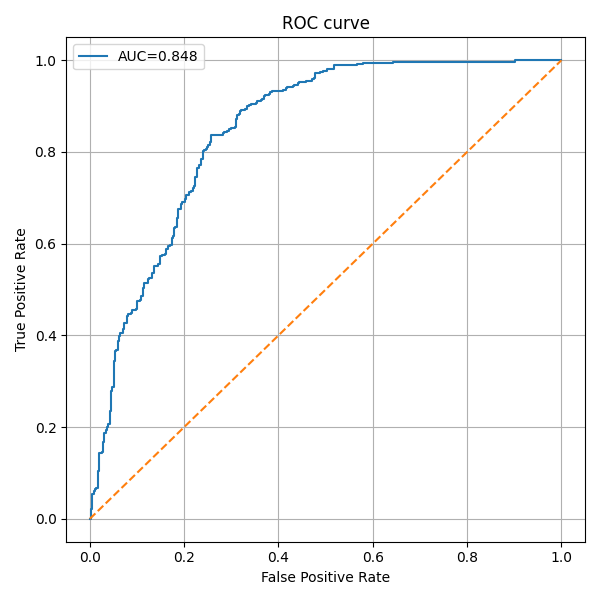

Source data for this figure (header and first rows):
fpr, tpr, threshold
0.0, 0.0, inf
0.002793, 0.0, 0.9963
0.002793, 0.02235, 0.9924
0.005587, 0.02235, 0.9923
0.005587, 0.05307, 0.9891
0.00838, 0.05307, 0.9888
0.00838, 0.06145, 0.9885
0.01117, 0.06145, 0.9883
0.01117, 0.06425, 0.9883
0.01397, 0.06425, 0.9879
0.01397, 0.06704, 0.9877
0.01676, 0.06704, 0.9874
0.01676, 0.1034, 0.984
0.01955, 0.1034, 0.984
0.01955, 0.1425, 0.9811
0.02514, 0.1425, 0.9807
0.02514, 0.1453, 0.9804
0.02793, 0.1453, 0.9799
0.02793, 0.1676, 0.9778
0.03073, 0.1676, 0.9778
0.03073, 0.1872, 0.9746
0.03352, 0.1872, 0.9741
0.03352, 0.1927, 0.9732
0.03631, 0.1927, 0.9731
0.03631, 0.2011, 0.9722
0.03911, 0.2011, 0.9721
0.03911, 0.2067, 0.9708
0.0419, 0.2067, 0.9707
0.0419, 0.2346, 0.9675
0.04469, 0.2346, 0.9675
0.04469, 0.2793, 0.9618
0.04749, 0.2793, 0.9614
0.04749, 0.2877, 0.9597
0.05028, 0.2877, 0.9595
0.05028, 0.3436, 0.9527
0.05307, 0.3436, 0.9521
0.05307, 0.3659, 0.949
0.05587, 0.3659, 0.9486
0.05587, 0.3687, 0.9482
0.05866, 0.3687, 0.9478
0.05866, 0.3883, 0.9442
0.06145, 0.3883, 0.9437
0.06145, 0.3994, 0.9422
0.06425, 0.3994, 0.9422
0.06425, 0.405, 0.9418
0.06983, 0.405, 0.9417
0.06983, 0.4134, 0.9406
0.07263, 0.4134, 0.9406
0.07263, 0.4274, 0.9366
0.07821, 0.4274, 0.9366
0.07821, 0.4413, 0.9322
0.08101, 0.4413, 0.9318
0.08101, 0.4469, 0.9307
0.08659, 0.4469, 0.9279
0.08659, 0.4497, 0.9266
0.08939, 0.4497, 0.9266
0.08939, 0.4553, 0.9263
0.09777, 0.4553, 0.9258
0.09777, 0.4581, 0.9255
0.1006, 0.4581, 0.9248
... 170 more rows
